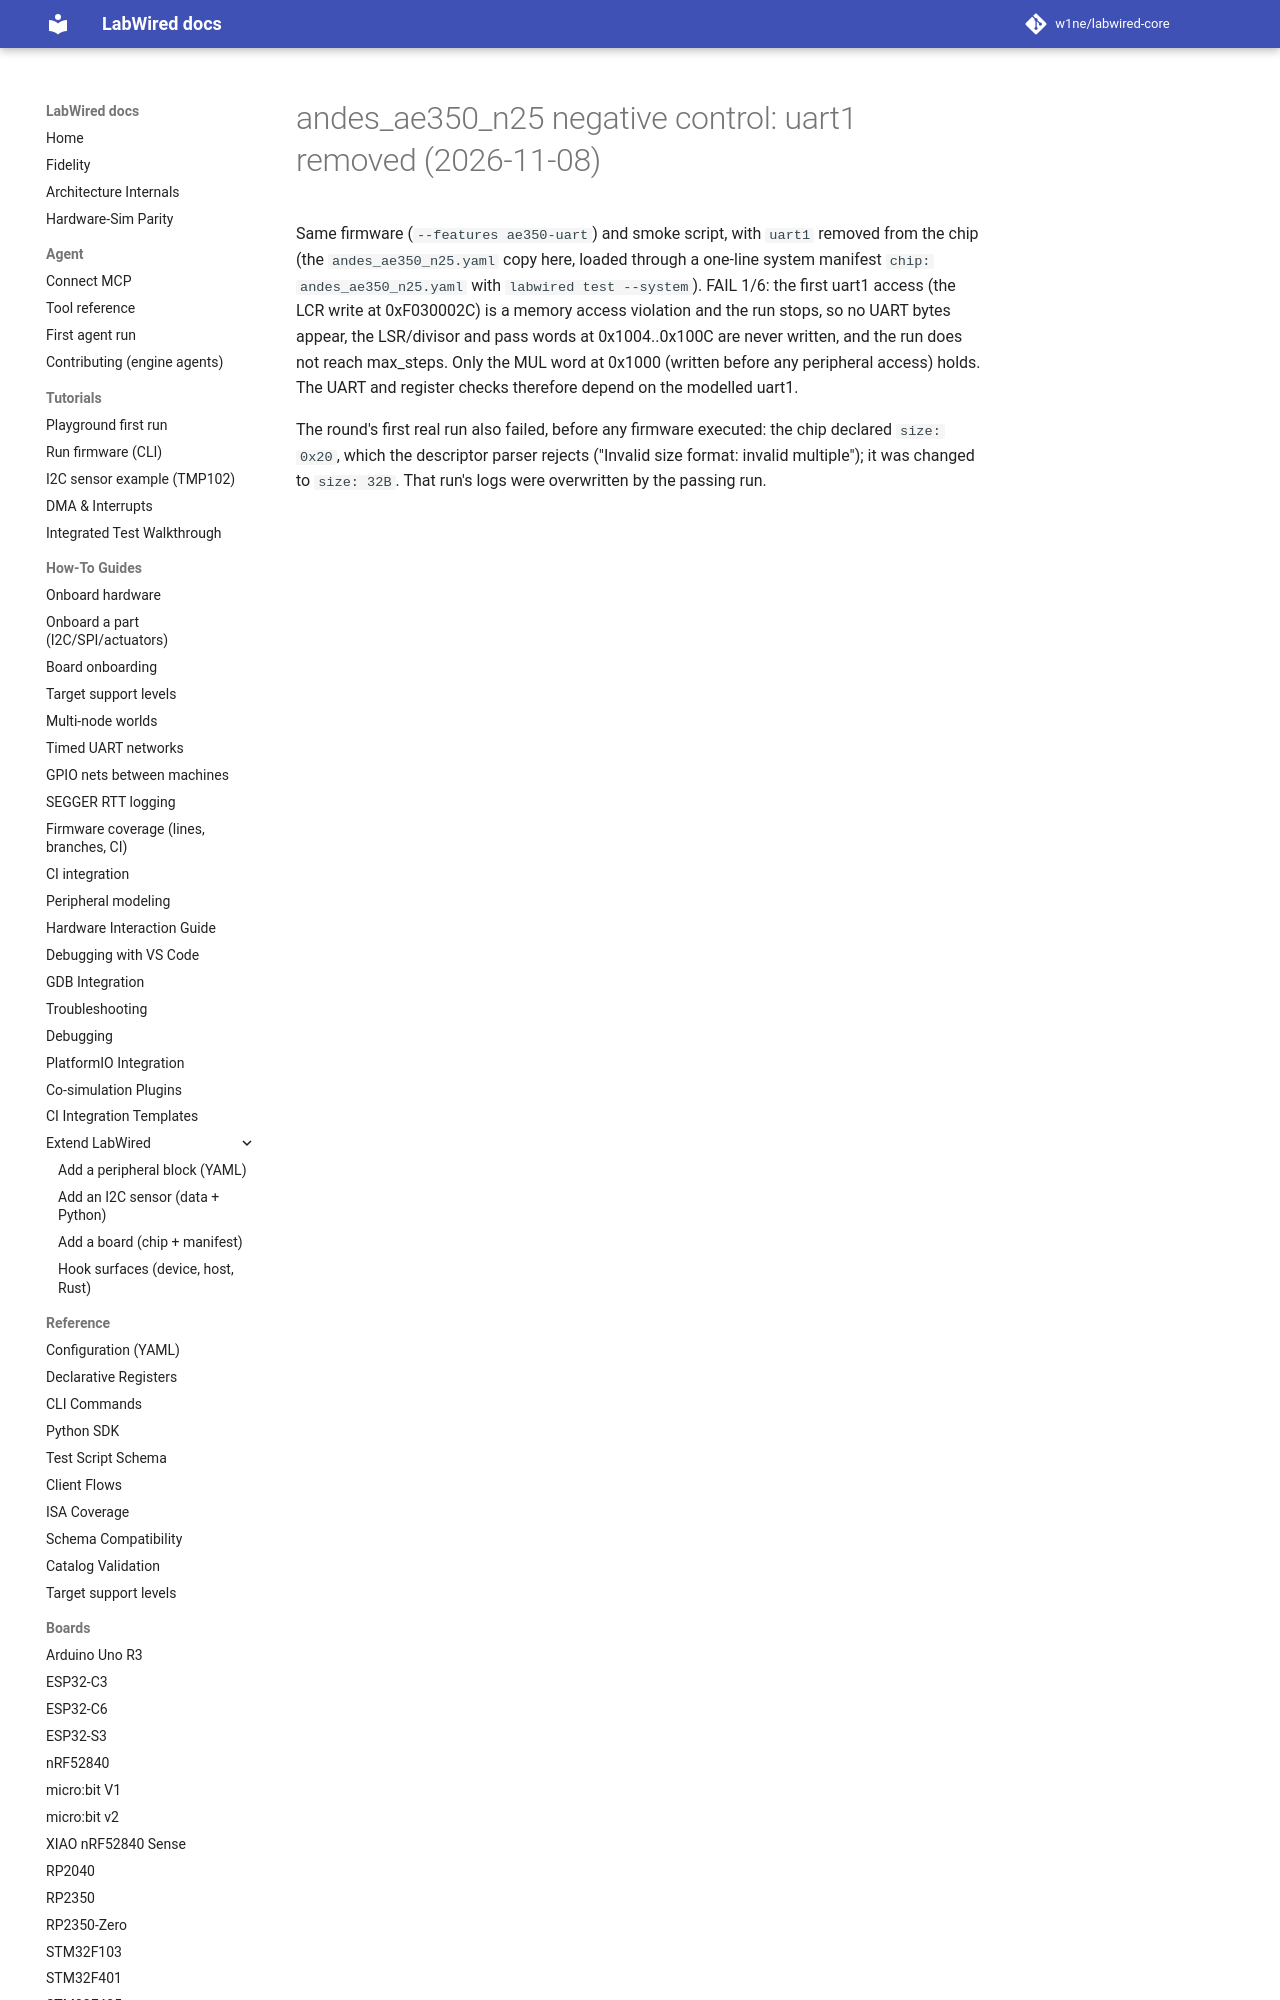

repository: CrispStrobe/labwired-core · page: coverage/renode-onboarding/attempt-history/andes_ae350_n25/2026-11-08-uart1-negative-control/index.html · generator: mkdocs

# andes_ae350_n25 negative control: uart1 removed (2026-11-08)

Same firmware (`--features ae350-uart`) and smoke script, with `uart1` removed
from the chip (the `andes_ae350_n25.yaml` copy here, loaded through a one-line
system manifest `chip: andes_ae350_n25.yaml` with `labwired test --system`).
FAIL 1/6: the first uart1 access (the LCR write at 0xF030002C) is a memory
access violation and the run stops, so no UART bytes
